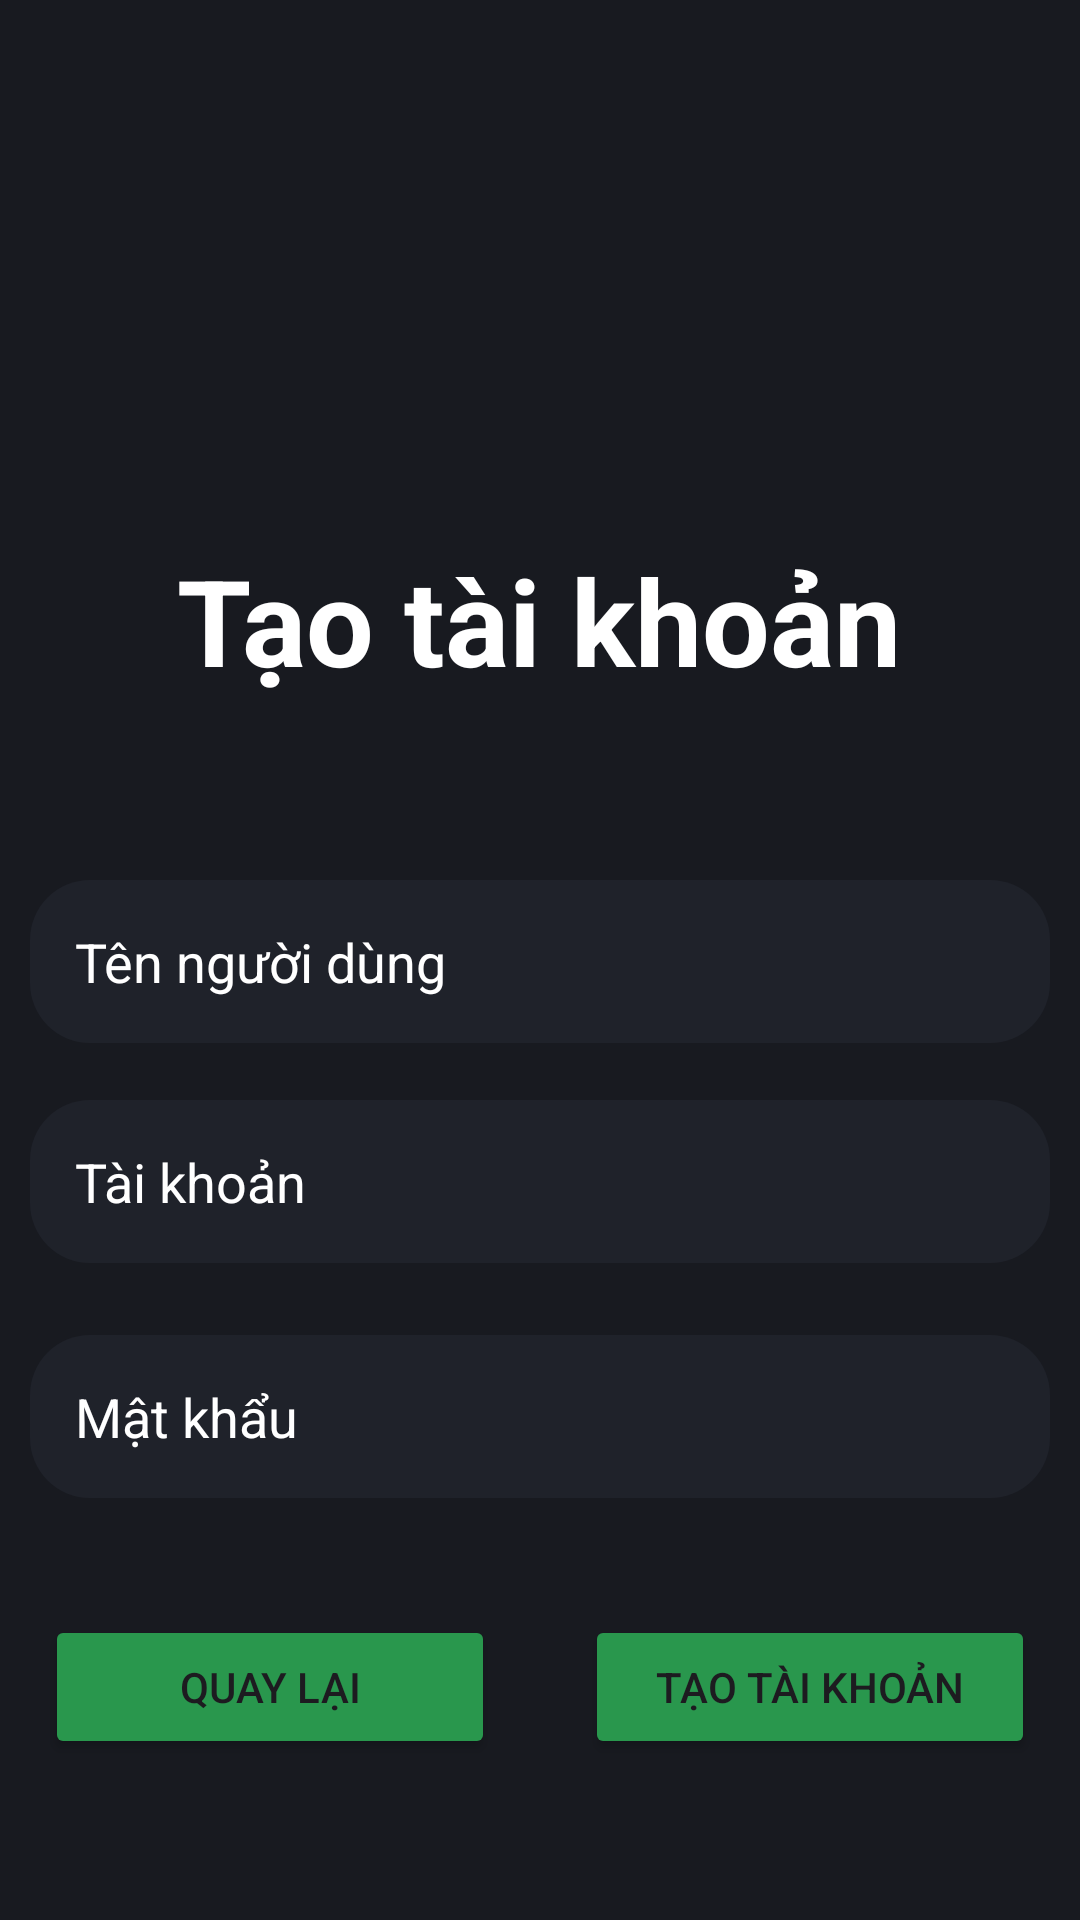

Android layout source for this screen:
<!-- AndroidManifest.xml: application theme Theme.Project_application_clothing -->
<!-- res/layout/activity_register.xml -->
<?xml version="1.0" encoding="utf-8"?>
<LinearLayout xmlns:android="http://schemas.android.com/apk/res/android"
    xmlns:tools="http://schemas.android.com/tools"
    android:id="@+id/main"
    android:layout_width="match_parent"
    android:layout_height="match_parent"
    tools:context=".View.Register"
    android:background="#181a20"
    android:padding="10dp"
    android:orientation="vertical">

    <ImageView
        android:layout_width="150dp"
        android:layout_height="150dp"
        android:layout_marginTop="20dp"
        android:layout_gravity="center"
        android:src="@drawable/logo"/>

    <TextView
        android:layout_width="wrap_content"
        android:layout_height="wrap_content"
        android:textSize="40dp"
        android:textStyle="bold"
        android:layout_gravity="center"
        android:textColor="@color/white"
        android:text="Tạo tài khoản"/>

    <LinearLayout
        android:layout_width="match_parent"
        android:layout_height="wrap_content"
        android:layout_marginTop="60dp"
        android:orientation="vertical">

        <EditText
            android:id="@+id/edt_Register_Ten"
            android:layout_width="match_parent"
            android:layout_height="wrap_content"
            android:background="@drawable/inputlogin"
            android:padding="15dp"
            android:hint="Tên người dùng"
            android:textColorHint="@color/white"
            android:textColor="@color/white"/>
        <TextView
            android:id="@+id/txtError_Register_Ten"
            android:layout_width="match_parent"
            android:layout_height="wrap_content"
            android:textColor="#ff0000"
            android:gravity="end"
            android:textStyle="bold"
            android:text=""/>

        <EditText
            android:id="@+id/edt_Register_Taikhoan"
            android:layout_width="match_parent"
            android:layout_height="wrap_content"
            android:background="@drawable/inputlogin"
            android:padding="15dp"
            android:hint="Tài khoản"
            android:textColorHint="@color/white"
            android:textColor="@color/white"/>
        <TextView
            android:id="@+id/txtError_Register_Taikhoan"
            android:layout_width="match_parent"
            android:layout_height="wrap_content"
            android:textColor="#ff0000"
            android:gravity="end"
            android:textStyle="bold"
            android:text=""/>

        <EditText
            android:id="@+id/edt_Register_Matkhau"
            android:layout_width="match_parent"
            android:layout_height="wrap_content"
            android:padding="15dp"
            android:layout_marginTop="5dp"
            android:hint="Mật khẩu"
            android:textColorHint="@color/white"
            android:textColor="@color/white"
            android:background="@drawable/inputlogin"/>
        <TextView
            android:id="@+id/txtError_Register_Matkhau"
            android:layout_width="match_parent"
            android:layout_height="wrap_content"
            android:textColor="#ff0000"
            android:gravity="end"
            android:textStyle="bold"
            android:text=""/>
    </LinearLayout>

    <LinearLayout
        android:layout_width="match_parent"
        android:layout_height="wrap_content"
        android:gravity="center"
        android:layout_marginTop="20dp"
        android:orientation="horizontal">
        <Button
            android:id="@+id/btn_Quaylai"
            android:layout_width="150dp"
            android:layout_height="wrap_content"
            android:layout_gravity="center"
            android:backgroundTint="#29974d"
            android:text="Quay lại"/>
        <Button
            android:id="@+id/btn_Register"
            android:layout_width="150dp"
            android:layout_height="wrap_content"
            android:layout_gravity="center"
            android:layout_marginLeft="30dp"
            android:backgroundTint="#29974d"
            android:text="Tạo tài khoản"/>
    </LinearLayout>

</LinearLayout>
<!-- resources referenced by this layout -->
<resources>
  <!-- drawable inputlogin (drawable) -->
  <?xml version="1.0" encoding="utf-8"?>
  <shape xmlns:android="http://schemas.android.com/apk/res/android" android:shape="rectangle">
      <corners android:radius="20dp"/>
      <solid android:color="#1f222a" />
  </shape>
  <style name="Theme.Project_application_clothing" parent="Base.Theme.Project_application_clothing" />
  <style name="Base.Theme.Project_application_clothing" parent="Theme.Material3.DayNight.NoActionBar">
          
          
      </style>
  <!-- not gathered from this repository: default colours our renderer supplied (Android Studio template values) -->
  <color name="white">#FFFFFFFF</color>
</resources>
